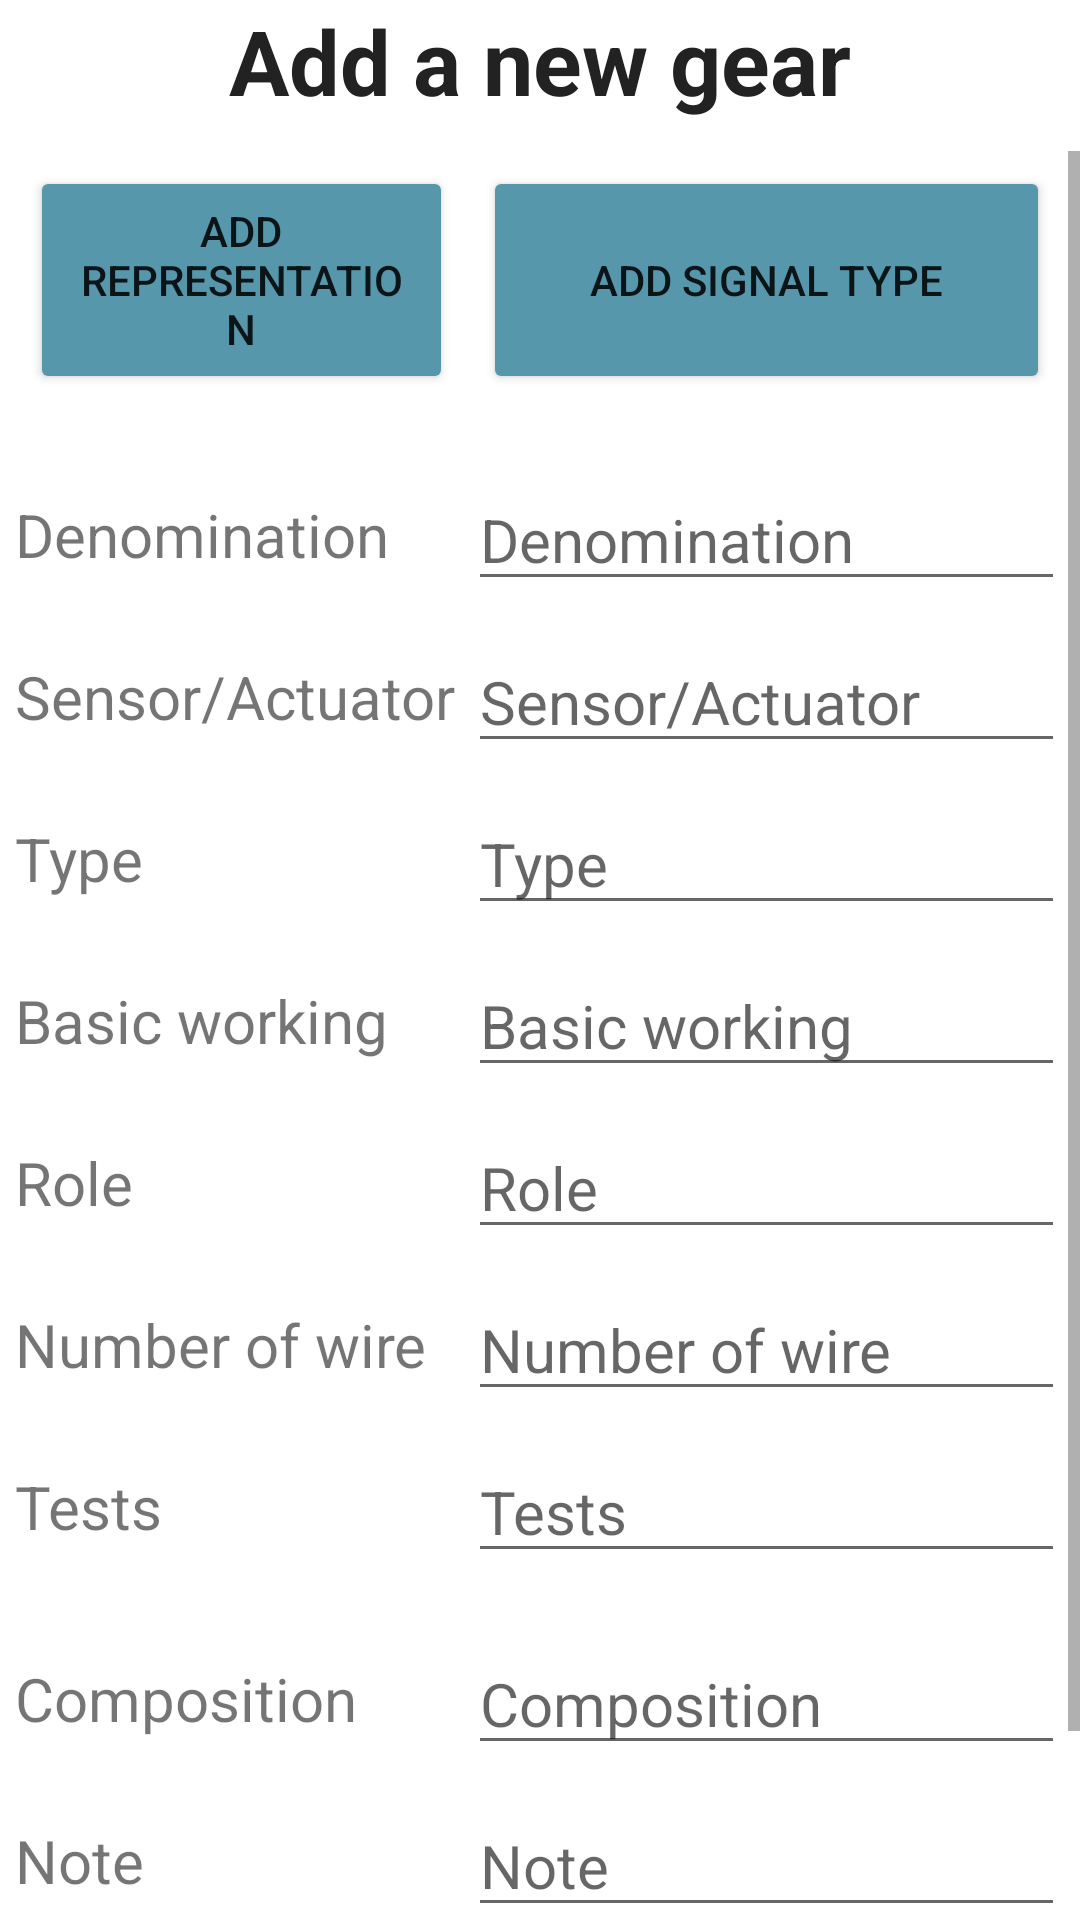

The Android layout XML behind this screen, and the referenced resources:
<!-- AndroidManifest.xml: application theme Theme.Mechanical_gear -->
<!-- res/layout/activity_add_gear.xml -->
<?xml version="1.0" encoding="utf-8"?>
<LinearLayout xmlns:android="http://schemas.android.com/apk/res/android"
    xmlns:tools="http://schemas.android.com/tools"
    android:layout_width="match_parent"
    android:layout_height="match_parent"
    android:orientation="vertical"
    tools:context=".AddGearActivity">

    <TextView
        android:id="@+id/tv_title"
        style="@style/text_view_title"
        android:text="@string/add_gear_title"
        android:layout_width="match_parent"
        android:layout_height="wrap_content" />

    <ScrollView
        android:layout_width="match_parent"
        android:layout_height="wrap_content">

        
        <TableLayout
            android:id="@+id/tl_add_new_gear"
            android:layout_width="match_parent"
            android:layout_height="wrap_content"
            android:layout_marginLeft="5dp"
            android:layout_marginRight="5dp"
            android:orientation="vertical"
            android:shrinkColumns="*"
            android:stretchColumns="*">

            <TableRow
                android:layout_width="wrap_content"
                android:layout_height="wrap_content"
                android:layout_marginBottom="10dp">

                <Button
                    android:id="@+id/btn_add_representation"
                    style="@style/btn_option"
                    android:layout_height="match_parent"
                    android:text="@string/add_representation_text" />

                <Button
                    android:id="@+id/btn_add_signalType"
                    style="@style/btn_option"
                    android:layout_height="match_parent"
                    android:text="@string/add_signal_type_text" />
            </TableRow>

            
            <TableRow
                android:layout_width="wrap_content"
                android:layout_height="wrap_content"
                android:layout_marginBottom="10dp">

                <TextView
                    style="@style/text_view"
                    android:layout_height="match_parent"
                    android:text="@string/gear_representation" />

                <HorizontalScrollView
                    android:layout_width="230dp"
                    android:layout_height="wrap_content">

                    <LinearLayout
                        android:id="@+id/ll_gear_representations"
                        android:layout_width="wrap_content"
                        android:layout_height="wrap_content"
                        android:orientation="horizontal">

                    </LinearLayout>
                </HorizontalScrollView>
            </TableRow>

            <TableRow
                android:layout_width="match_parent"
                android:layout_height="wrap_content"
                android:layout_marginBottom="10dp">

                <TextView
                    style="@style/text_view"
                    android:layout_height="match_parent"
                    android:text="@string/gear_denomination" />

                <EditText
                    android:id="@+id/et_gear_denomination"
                    style="@style/edit_text"
                    android:layout_height="wrap_content"
                    android:autofillHints="name"
                    android:hint="@string/gear_denomination" />
            </TableRow>

            <TableRow
                android:layout_width="match_parent"
                android:layout_height="wrap_content"
                android:layout_marginBottom="10dp">

                <TextView
                    style="@style/text_view"
                    android:layout_height="match_parent"
                    android:text="@string/gear_gearCategory" />

                <EditText
                    android:id="@+id/et_gear_gearCategory"
                    style="@style/edit_text"
                    android:layout_height="wrap_content"
                    android:autofillHints="name"
                    android:hint="@string/gear_gearCategory" />
            </TableRow>

            <TableRow
                android:layout_width="match_parent"
                android:layout_height="wrap_content"
                android:layout_marginBottom="10dp">

                <TextView
                    style="@style/text_view"
                    android:layout_height="match_parent"
                    android:text="@string/gear_gearSensorType" />

                <EditText
                    android:id="@+id/et_gear_sensorType"
                    style="@style/edit_text"
                    android:layout_height="wrap_content"
                    android:autofillHints="name"
                    android:hint="@string/gear_gearSensorType" />
            </TableRow>

            <TableRow
                android:layout_width="match_parent"
                android:layout_height="wrap_content"
                android:layout_marginBottom="10dp">

                <TextView
                    style="@style/text_view"
                    android:layout_height="match_parent"
                    android:text="@string/gear_basicWorking" />

                <EditText
                    android:id="@+id/et_gear_basicWorking"
                    style="@style/edit_text"
                    android:layout_height="match_parent"
                    android:autofillHints="name"
                    android:hint="@string/gear_basicWorking" />
            </TableRow>

            <TableRow
                android:layout_width="match_parent"
                android:layout_height="wrap_content"
                android:layout_marginBottom="10dp">

                <TextView
                    style="@style/text_view"
                    android:layout_height="match_parent"
                    android:text="@string/gear_role" />

                <EditText
                    android:id="@+id/et_gear_role"
                    style="@style/edit_text"
                    android:layout_height="wrap_content"
                    android:autofillHints="name"
                    android:hint="@string/gear_role" />
            </TableRow>

            <TableRow
                android:layout_width="match_parent"
                android:layout_height="wrap_content"
                android:layout_marginBottom="10dp">

                <TextView
                    style="@style/text_view"
                    android:layout_height="match_parent"
                    android:text="@string/gear_nbrWire" />

                <EditText
                    android:id="@+id/et_gear_nbrWire"
                    style="@style/edit_text"
                    android:layout_height="wrap_content"
                    android:hint="@string/gear_nbrWire"
                    android:inputType="number"
                    android:maxLength="3" />
            </TableRow>

            <TableRow
                android:layout_width="match_parent"
                android:layout_height="wrap_content"
                android:layout_marginBottom="10dp">

                <TextView
                    style="@style/text_view"
                    android:layout_height="match_parent"
                    android:text="@string/gear_tests" />

                <EditText
                    android:id="@+id/et_gear_tests"
                    style="@style/edit_text"
                    android:layout_height="wrap_content"
                    android:autofillHints="name"
                    android:hint="@string/gear_tests" />
            </TableRow>

            
            <TableRow
                android:layout_width="wrap_content"
                android:layout_height="wrap_content"
                android:layout_marginBottom="10dp">

                <TextView
                    style="@style/text_view"
                    android:layout_height="match_parent"
                    android:text="@string/gear_signalType" />

                <HorizontalScrollView
                    android:layout_width="230dp"
                    android:layout_height="wrap_content">

                        <LinearLayout
                            android:id="@+id/ll_gear_signal_types"
                            android:layout_width="wrap_content"
                            android:layout_height="wrap_content"
                            android:orientation="horizontal">

                        </LinearLayout>

                </HorizontalScrollView>
            </TableRow>

            <TableRow
                android:layout_width="match_parent"
                android:layout_height="wrap_content"
                android:layout_marginBottom="10dp">

                <TextView
                    style="@style/text_view"
                    android:layout_height="match_parent"
                    android:text="@string/gear_composition" />

                <EditText
                    android:id="@+id/et_gear_composition"
                    style="@style/edit_text"
                    android:layout_height="wrap_content"
                    android:autofillHints="name"
                    android:hint="@string/gear_composition" />
            </TableRow>

            <TableRow
                android:layout_width="match_parent"
                android:layout_height="wrap_content"
                android:layout_marginBottom="10dp">

                <TextView
                    style="@style/text_view"
                    android:layout_height="match_parent"
                    android:text="@string/gear_note" />

                <EditText
                    android:id="@+id/et_gear_note"
                    style="@style/edit_text"
                    android:layout_height="wrap_content"
                    android:autofillHints="name"
                    android:maxLines="20"
                    android:hint="@string/gear_note" />
            </TableRow>

            <TableRow
                android:layout_width="match_parent"
                android:layout_height="wrap_content">

                <Button
                    android:id="@+id/btn_cancel"
                    style="@style/btn_cancel"
                    android:layout_height="wrap_content"
                    android:text="@string/cancel_text" />

                <Button
                    android:id="@+id/btn_validate"
                    style="@style/btn_validate"
                    android:layout_height="wrap_content"
                    android:text="@string/validate_text" />
            </TableRow>

        </TableLayout>
    </ScrollView>
</LinearLayout>
<!-- resources referenced by this layout -->
<resources>
  <string name="add_gear_title">Add a new gear</string>
  <string name="add_representation_text">Add representation</string>
  <string name="add_signal_type_text">Add signal type</string>
  <string name="cancel_text">Cancel</string>
  <string name="gear_basicWorking">Basic working</string>
  <string name="gear_composition" translatable="false">Composition</string>
  <string name="gear_denomination">Denomination</string>
  <string name="gear_gearCategory">Sensor/Actuator</string>
  <string name="gear_gearSensorType">Type</string>
  <string name="gear_nbrWire">Number of wire</string>
  <string name="gear_note" translatable="false">Note</string>
  <string name="gear_representation">Representation</string>
  <string name="gear_role">Role</string>
  <string name="gear_signalType">Signal type</string>
  <string name="gear_tests" translatable="false">Tests</string>
  <string name="validate_text">Validate</string>
  <style name="btn_cancel">
          <item name="android:layout_margin">5dp</item>
          <item name="android:backgroundTint">#9C1515</item>
      </style>
  <style name="btn_option">
          <item name="android:layout_margin">5dp</item>
          <item name="android:backgroundTint">#5797AC</item>
      </style>
  <style name="btn_validate">
          <item name="android:layout_margin">5dp</item>
          <item name="android:backgroundTint">#169E48</item>
      </style>
  <style name="edit_text">
          <item name="android:textSize">20sp</item>
          <item name="android:inputType">text</item>
      </style>
  <style name="text_view">
          <item name="android:textSize">20sp</item>
          <item name="android:gravity">start|center</item>
      </style>
  <style name="text_view_title">
          <item name="android:gravity">center</item>
          <item name="android:textColor">#222222</item>
          <item name="android:textSize">30sp</item>
          <item name="android:layout_marginBottom">10dp</item>
          <item name="android:textStyle">bold</item>
      </style>
  <style name="Theme.Mechanical_gear" parent="Theme.MaterialComponents.DayNight.DarkActionBar">
          
          <item name="colorPrimary">@color/purple_500</item>
          <item name="colorPrimaryVariant">@color/purple_700</item>
          <item name="colorOnPrimary">@color/white</item>
          
          <item name="colorSecondary">@color/teal_200</item>
          <item name="colorSecondaryVariant">@color/teal_700</item>
          <item name="colorOnSecondary">@color/black</item>
          
          <item name="android:statusBarColor">?attr/colorPrimaryVariant</item>
          
      </style>
  <!-- not gathered from this repository: default colours our renderer supplied (Android Studio template values) -->
  <color name="purple_500">#FF6200EE</color>
  <color name="purple_700">#FF3700B3</color>
  <color name="teal_200">#FF03DAC5</color>
  <color name="teal_700">#FF018786</color>
  <color name="black">#FF000000</color>
  <color name="white">#FFFFFFFF</color>
</resources>
